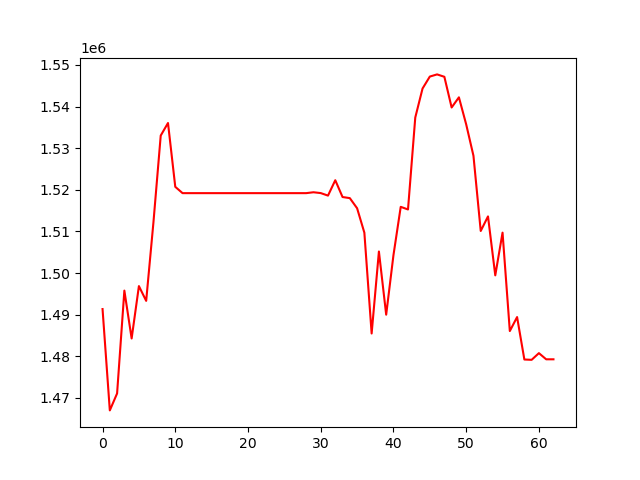

The table this chart was drawn from, first rows:
, 0
0, 1491337
1, 1466979
2, 1471059
3, 1495772
4, 1484265
5, 1496857
6, 1493306
7, 1512217
8, 1533037
9, 1536054
10, 1520718
11, 1519197
12, 1519197
13, 1519197
14, 1519197
15, 1519197
16, 1519197
17, 1519197
18, 1519197
19, 1519197
20, 1519197
21, 1519197
22, 1519197
23, 1519197
24, 1519197
25, 1519197
26, 1519197
27, 1519197
28, 1519197
29, 1519410
30, 1519211
31, 1518605
32, 1522303
33, 1518266
34, 1518000
35, 1515569
36, 1509694
37, 1485461
38, 1505171
39, 1489985
40, 1504286
41, 1515907
42, 1515271
43, 1537373
44, 1544343
45, 1547217
46, 1547738
47, 1547163
48, 1539787
49, 1542227
50, 1535731
51, 1528185
52, 1510103
53, 1513606
54, 1499439
55, 1509703
56, 1486049
57, 1489413
58, 1479210
59, 1479135
... 3 more rows
